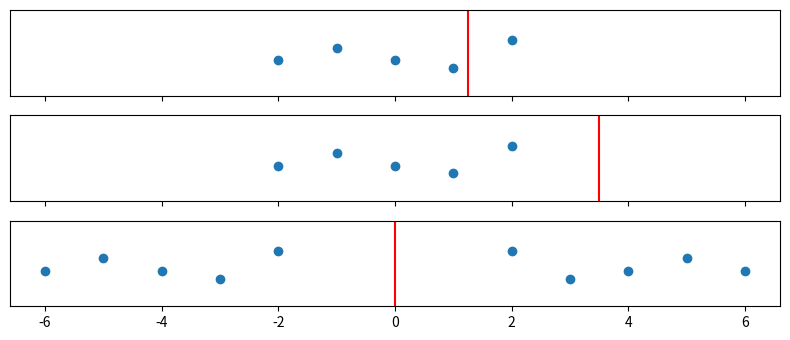
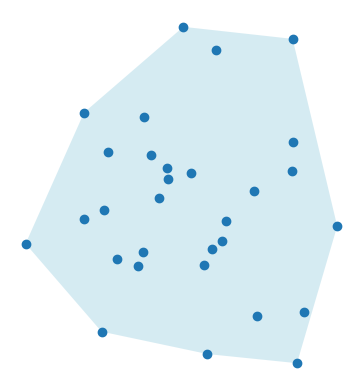

These figures' Python source, in order:
import numpy as np
import matplotlib.pyplot as plt
from scipy.spatial import ConvexHull

def plot_1():
    def f1(x):
        return 1/10*x**3 + 1/20*x**2 - 3/10*x
    def f2(x):
        # return ((x+4)**2)*(x<0) + ((x-4)**2)*(x>=0)
        return f1(x+4)*(x<0) + f1(-x+4)*(x>=0)
    x1 = np.linspace(-2, 2, 5)
    x2 = np.linspace(-2, 2, 5)
    x3 = np.append(np.linspace(-6, -2, 5), np.linspace(2, 6, 5))
    xtilde1 = 1.25
    xtilde2 = 3.5
    xtilde3 = 0.0
    
    y1 = f1(x1)
    y2 = f1(x2)
    y3 = f2(x3)
        
    fig, (ax1, ax2, ax3) = plt.subplots(3, 1, figsize=(8, 3.5), sharex=True)
    ax1.plot(x1, y1, marker='o', linewidth=0)
    ax1.plot([xtilde1, xtilde1], [-10, 10], c='r')
    ax1.set_yticks([])
    ax1.set_ylim([-0.7, 1])
    ax2.plot(x2, y2, marker='o', linewidth=0)
    ax2.plot([xtilde2, xtilde2], [-10, 10], c='r')
    ax2.set_yticks([])
    ax2.set_ylim([-0.7, 1])
    ax3.plot(x3, y3, marker='o', linewidth=0)
    ax3.plot([xtilde3, xtilde3], [-10, 10], c='r')
    ax3.set_yticks([])
    ax3.set_ylim([-0.7, 1.0])
    fig.tight_layout()


def plot_2():
    np.random.seed(13)
    points = np.random.normal(size=(30,2))
    hull = ConvexHull(points)
    
    hull_vertices = hull.vertices
    hull_points = points[hull_vertices]
    
    plt.figure(figsize=(4, 4))
    plt.fill(hull_points[:, 0], hull_points[:, 1], 'lightblue', alpha=0.5)
    plt.scatter(points[:, 0], points[:, 1], label='points')
    # plt.scatter(hull_points[:, 0], hull_points[:, 1], color='red', label='hull vertices')
    # plt.legend()
    plt.gca().set_aspect('equal', adjustable='box')
    plt.axis('off')
    plt.tight_layout()

if __name__ == '__main__':
    plot_1()
    plot_2()